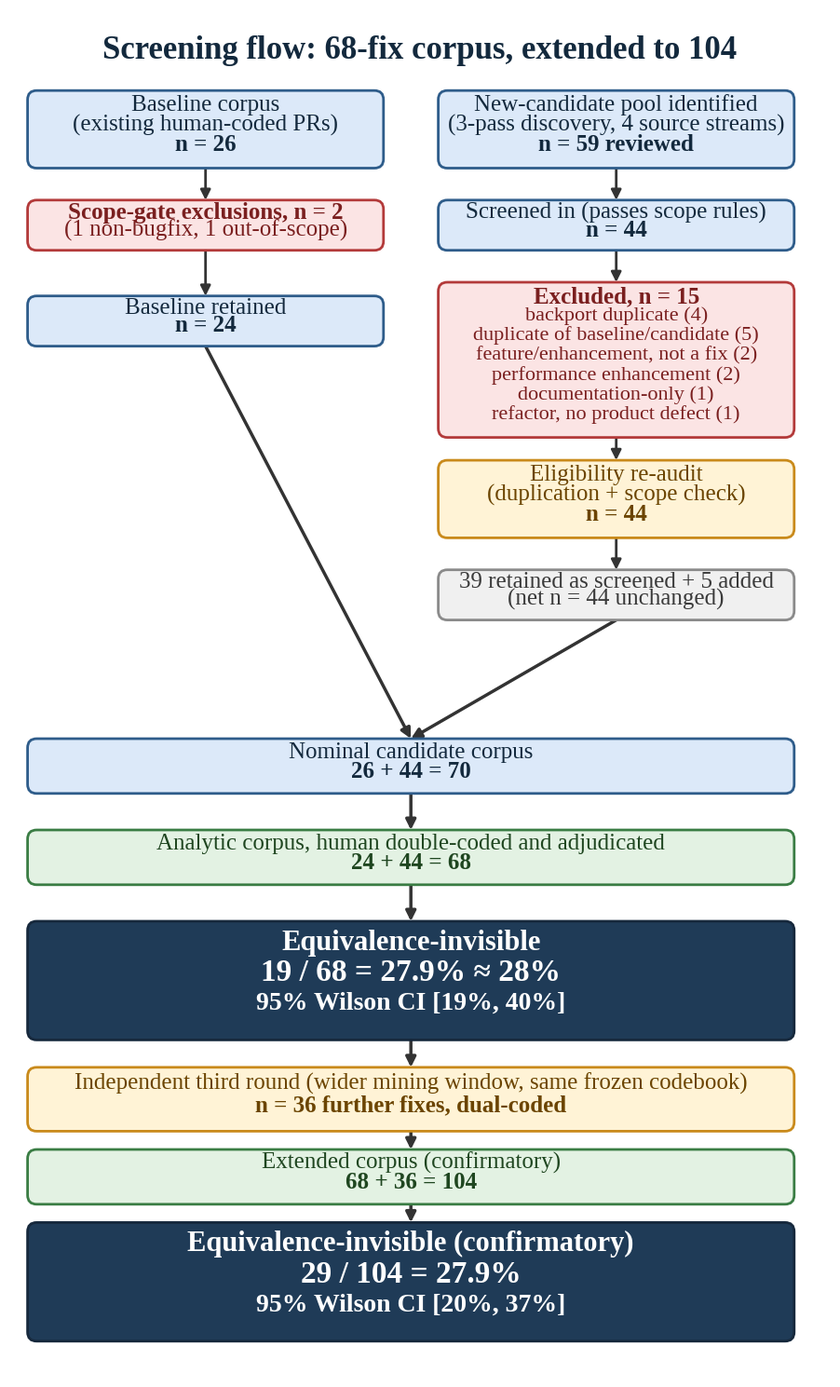

The script that saved this image:
#!/usr/bin/env python3
"""Figure 1: screening flow from the nominal candidate pool to the 68-fix analytic corpus,
extended to show the confirmatory 104-fix corpus (the independent third round of 36 further
fixes, mined from a wider window and dual-coded against the same frozen codebook).

All counts are the manuscript's own published, source-cited numbers (screening_log_70.csv,
candidate_queue_70.csv, included_candidate_audit_70.csv, labels_final_68.csv,
labels_final_104.csv, and Sec. 4.1/4.2/5.1 of build_1a.js) -- this script only draws them; it
does not recompute anything (unlike make_fig4_effect_sizes.py, there is no per-fix raw signal
to recompute here, only the funnel's stage counts, which are already fixed and audited).

Usage:
  python scripts/make_fig1_screening_flow.py
Requires: matplotlib.
"""
from __future__ import annotations

import matplotlib
matplotlib.use("Agg")
import matplotlib.pyplot as plt
import matplotlib.font_manager as fm
from matplotlib.patches import FancyBboxPatch, FancyArrowPatch

# ---- palette (matches the original fig_screening_flow.drawio) ----
BLUE_FILL, BLUE_STROKE, BLUE_TEXT = "#DCE9F9", "#2E5C8A", "#13293D"
RED_FILL, RED_STROKE, RED_TEXT = "#FBE4E4", "#B33A3A", "#7A1F1F"
TAN_FILL, TAN_STROKE, TAN_TEXT = "#FFF3D6", "#C98A1B", "#6B4400"
GRAY_FILL, GRAY_STROKE, GRAY_TEXT = "#F0F0F0", "#8A8A8A", "#3A3A3A"
GREEN_FILL, GREEN_STROKE, GREEN_TEXT = "#E3F2E3", "#3A7D44", "#1F4620"
NAVY_FILL, NAVY_STROKE, NAVY_TEXT = "#1F3B57", "#16283C", "#FFFFFF"
TITLE_COLOR = "#13293D"
ARROW_COLOR = "#333333"


def pick_serif():
    for name in ("Liberation Serif", "Nimbus Roman", "Times New Roman", "DejaVu Serif"):
        if any(name.lower() in f.name.lower() for f in fm.fontManager.ttflist):
            return name
    return "serif"


# ---- geometry: (id, x, y, w, h, fill, stroke, textcolor, lines) ----
# lines: list of (text, bold, fontsize)
PAGE_W, PAGE_H = 900, 1500

BOXES = {
    "baseline": (20, 90, 390, 85, BLUE_FILL, BLUE_STROKE, BLUE_TEXT, [
        ("Baseline corpus", False, 18), ("(existing human-coded PRs)", False, 18),
        ("n = 26", True, 18)]),
    "pool": (470, 90, 390, 85, BLUE_FILL, BLUE_STROKE, BLUE_TEXT, [
        ("New-candidate pool identified", False, 18), ("(3-pass discovery, 4 source streams)", False, 18),
        ("n = 59 reviewed", True, 18)]),
    "scopegate": (20, 210, 390, 55, RED_FILL, RED_STROKE, RED_TEXT, [
        ("Scope-gate exclusions, n = 2", True, 18), ("(1 non-bugfix, 1 out-of-scope)", False, 18)]),
    "retained": (20, 315, 390, 55, BLUE_FILL, BLUE_STROKE, BLUE_TEXT, [
        ("Baseline retained", False, 18), ("n = 24", True, 18)]),
    "screened_in": (470, 210, 390, 55, BLUE_FILL, BLUE_STROKE, BLUE_TEXT, [
        ("Screened in (passes scope rules)", False, 18), ("n = 44", True, 18)]),
    "excluded15": (470, 300, 390, 170, RED_FILL, RED_STROKE, RED_TEXT, [
        ("Excluded, n = 15", True, 18), ("backport duplicate (4)", False, 16),
        ("duplicate of baseline/candidate (5)", False, 16), ("feature/enhancement, not a fix (2)", False, 16),
        ("performance enhancement (2)", False, 16), ("documentation-only (1)", False, 16),
        ("refactor, no product defect (1)", False, 16)]),
    "eligibility": (470, 495, 390, 85, TAN_FILL, TAN_STROKE, TAN_TEXT, [
        ("Eligibility re-audit", False, 18), ("(duplication + scope check)", False, 18),
        ("n = 44", True, 18)]),
    "reaudit": (470, 615, 390, 55, GRAY_FILL, GRAY_STROKE, GRAY_TEXT, [
        ("39 retained as screened + 5 added", False, 18), ("(net n = 44 unchanged)", False, 18)]),
    "nominal": (20, 800, 840, 60, BLUE_FILL, BLUE_STROKE, BLUE_TEXT, [
        ("Nominal candidate corpus", False, 18), ("26 + 44 = 70", True, 18)]),
    "analytic": (20, 900, 840, 60, GREEN_FILL, GREEN_STROKE, GREEN_TEXT, [
        ("Analytic corpus, human double-coded and adjudicated", False, 18), ("24 + 44 = 68", True, 18)]),
    "headline": (20, 1000, 840, 130, NAVY_FILL, NAVY_STROKE, NAVY_TEXT, [
        ("Equivalence-invisible", True, 22), ("19 / 68 = 27.9% ≈ 28%", True, 24),
        ("95% Wilson CI [19%, 40%]", True, 20)]),
    # --- confirmatory extension (new) ---
    "third_round": (20, 1160, 840, 70, TAN_FILL, TAN_STROKE, TAN_TEXT, [
        ("Independent third round (wider mining window, same frozen codebook)", False, 18),
        ("n = 36 further fixes, dual-coded", True, 18)]),
    "extended": (20, 1250, 840, 60, GREEN_FILL, GREEN_STROKE, GREEN_TEXT, [
        ("Extended corpus (confirmatory)", False, 18), ("68 + 36 = 104", True, 18)]),
    "headline2": (20, 1330, 840, 130, NAVY_FILL, NAVY_STROKE, NAVY_TEXT, [
        ("Equivalence-invisible (confirmatory)", True, 22), ("29 / 104 = 27.9%", True, 24),
        ("95% Wilson CI [20%, 37%]", True, 20)]),
}

EDGES = [
    ("baseline", "scopegate", 2.0), ("scopegate", "retained", 2.0),
    ("retained", "nominal", 2.5),
    ("pool", "screened_in", 2.0), ("screened_in", "excluded15", 2.0),
    ("excluded15", "eligibility", 2.0), ("eligibility", "reaudit", 2.0),
    ("reaudit", "nominal", 2.5),
    ("nominal", "analytic", 2.5), ("analytic", "headline", 2.5),
    ("headline", "third_round", 2.5), ("third_round", "extended", 2.5),
    ("extended", "headline2", 2.5),
]


def to_mpl_y(y, h):
    """drawio y grows downward from the top; matplotlib data y grows upward."""
    return PAGE_H - y - h


def draw_box(ax, key, serif):
    x, y, w, h, fill, stroke, textcolor, lines = BOXES[key]
    ym = to_mpl_y(y, h)
    box = FancyBboxPatch((x, ym), w, h, boxstyle="round,pad=0,rounding_size=10",
                          linewidth=2, edgecolor=stroke, facecolor=fill, zorder=2)
    ax.add_patch(box)
    n = len(lines)
    line_h = h / (n + 0.9)
    top_y = ym + h - line_h * 0.68
    for i, (text, bold, fs) in enumerate(lines):
        ax.text(x + w / 2, top_y - i * line_h, text, ha="center", va="center",
                fontsize=fs, fontweight="bold" if bold else "normal",
                color=textcolor, family=serif, zorder=3)
    return x, ym, w, h


def draw_arrow(ax, src, dst, geoms, lw):
    sx, sy, sw, sh = geoms[src]
    dx, dy, dw, dh = geoms[dst]
    x0, y0 = sx + sw / 2, sy
    x1, y1 = dx + dw / 2, dy + dh
    arr = FancyArrowPatch((x0, y0), (x1, y1), arrowstyle="-|>", mutation_scale=16,
                           linewidth=lw, color=ARROW_COLOR, zorder=1, shrinkA=0, shrinkB=0)
    ax.add_patch(arr)


def main():
    serif = pick_serif()
    fig, ax = plt.subplots(figsize=(PAGE_W / 100, PAGE_H / 100), dpi=200)
    fig.patch.set_facecolor("white")
    ax.set_xlim(0, PAGE_W)
    ax.set_ylim(0, PAGE_H)
    ax.axis("off")

    ax.text(PAGE_W / 2, PAGE_H - 45,
            "Screening flow: 68-fix corpus, extended to 104",
            ha="center", va="center", fontsize=25, fontweight="bold",
            color=TITLE_COLOR, family=serif)

    geoms = {}
    for key in BOXES:
        geoms[key] = draw_box(ax, key, serif)

    for src, dst, lw in EDGES:
        draw_arrow(ax, src, dst, geoms, lw)

    fig.subplots_adjust(left=0.01, right=0.99, top=0.99, bottom=0.01)
    fig.savefig("fig_screening_flow.png", facecolor="white")
    print("wrote fig_screening_flow.png")
    print(f"pixel size: {fig.get_figwidth()*200:.0f} x {fig.get_figheight()*200:.0f}, "
          f"aspect ratio (w/h): {PAGE_W/PAGE_H:.4f}")


if __name__ == "__main__":
    main()
